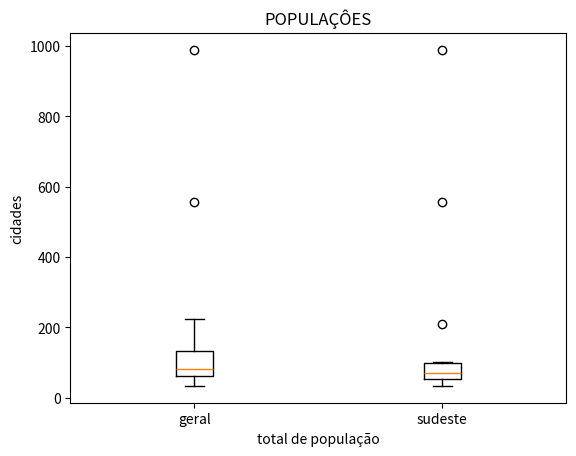

Source code (Python):
#  Impotação das bibliotecas
import numpy as np
import matplotlib.pyplot as plot

#  Carregamento dos dados
populacao = [988.8, 556.9, 224.6, 210.9, 201.5, 187.7, 151.6, 135.8, 129.8, 119.4, 116.0, 102.3, 101.8, 92.4, 84.7,
             33.9, 80.2, 74.7, 72.7, 68.4, 66.8, 66.8, 63.7, 62.8, 61.9, 56.2, 54.1, 50.3, 49.7, 46.3]
sudeste = [988.8, 556.9, 210.9, 101.8, 92.4, 84.7, 33.9, 72.7, 68.4, 63.7, 62.8, 50.3, 49.7, 46.3]

#  Processamento dos dados GERAL
q1g = np.percentile(populacao, 25, method="averaged_inverted_cdf")
q2g = np.percentile(populacao, 50, method="averaged_inverted_cdf")
q3g = np.percentile(populacao, 75, method="averaged_inverted_cdf")

dqg = q3g - q1g

limite_inferiorg = np.fmax(min(populacao), q1g - 1.5 * dqg)
limite_superiorg = np.fmin(max(populacao), q3g + 1.5 * dqg)

#  Processamento dos dados SUDESTE
q1s = np.percentile(sudeste, 25, method="averaged_inverted_cdf")
q2s = np.percentile(sudeste, 50, method="averaged_inverted_cdf")
q3s = np.percentile(sudeste, 75, method="averaged_inverted_cdf")

dqs = q3s - q1s

limite_inferiors = np.fmax(min(sudeste), q1s - 1.5 * dqs)
limite_superiors = np.fmin(max(sudeste), q3s + 1.5 * dqs)

#  Apresentação dos dados GERAL
print('POPULAÇÃO GERAL')
print(f'Q1 = {q1g}')
print(f'Q2 = {q2g}')
print(f'Q3 = {q3g}')
print(f'Limite Superior = {limite_superiorg:.2f}')
print(f'Limite Inferior = {limite_inferiorg:.2f}')

#  Apresentação dos dados SUDESTE
print('POPULAÇÃO SUDESTE')
print(f'Q1 = {q1s}')
print(f'Q2 = {q2s}')
print(f'Q3 = {q3s}')
print(f'Limite Superior = {limite_superiors:.2f}')
print(f'Limite Inferior = {limite_inferiors:.2f}')

#  Criação do boxplot
diagramag = plot.boxplot(populacao, labels=["geral"], positions=[1])
diagramas = plot.boxplot(sudeste, labels=["sudeste"], positions=[2])

#  Janela do boxplot
plot.title("POPULAÇÔES")
plot.xlabel("total de população")
plot.ylabel("cidades")

plot.show()
